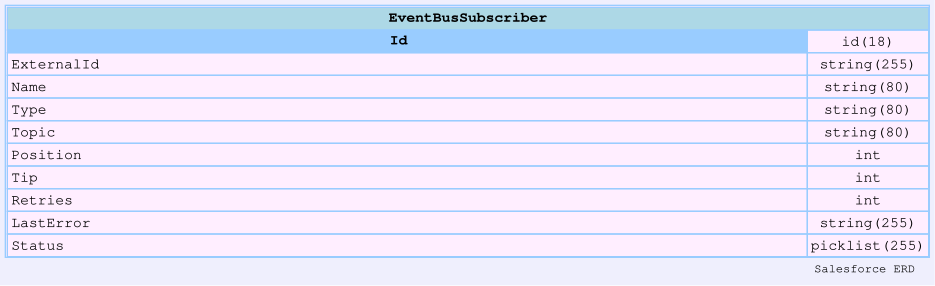

Source data for this figure (header and first rows):
sobjectName, sobjectLabel, name, label, type, length, nillable, referenceTo, relationshipName, unique, updateable, inlineHelpText, picklistValues, externalId
EventBusSubscriber, Platform Event Subscription, Id, Event ID, id, 18, false, [], , false, false, , [], false
EventBusSubscriber, Platform Event Subscription, ExternalId, External ID, string, 255, true, [], , false, false, , [], false
EventBusSubscriber, Platform Event Subscription, Name, Subscriber Name, string, 80, true, [], , false, false, , [], false
EventBusSubscriber, Platform Event Subscription, Type, Type, string, 80, true, [], , false, false, , [], false
EventBusSubscriber, Platform Event Subscription, Topic, Topic, string, 80, true, [], , false, false, , [], false
EventBusSubscriber, Platform Event Subscription, Position, Position, int, 0, true, [], , false, false, , [], false
EventBusSubscriber, Platform Event Subscription, Tip, Tip, int, 0, true, [], , false, false, , [], false
EventBusSubscriber, Platform Event Subscription, Retries, Retry Attempts, int, 0, true, [], , false, false, , [], false
EventBusSubscriber, Platform Event Subscription, LastError, Last Error Message, string, 255, true, [], , false, false, , [], false
EventBusSubscriber, Platform Event Subscription, Status, Status, picklist, 255, true, [], , false, false, , ["Running","Suspended","Expired","Error"…, false
